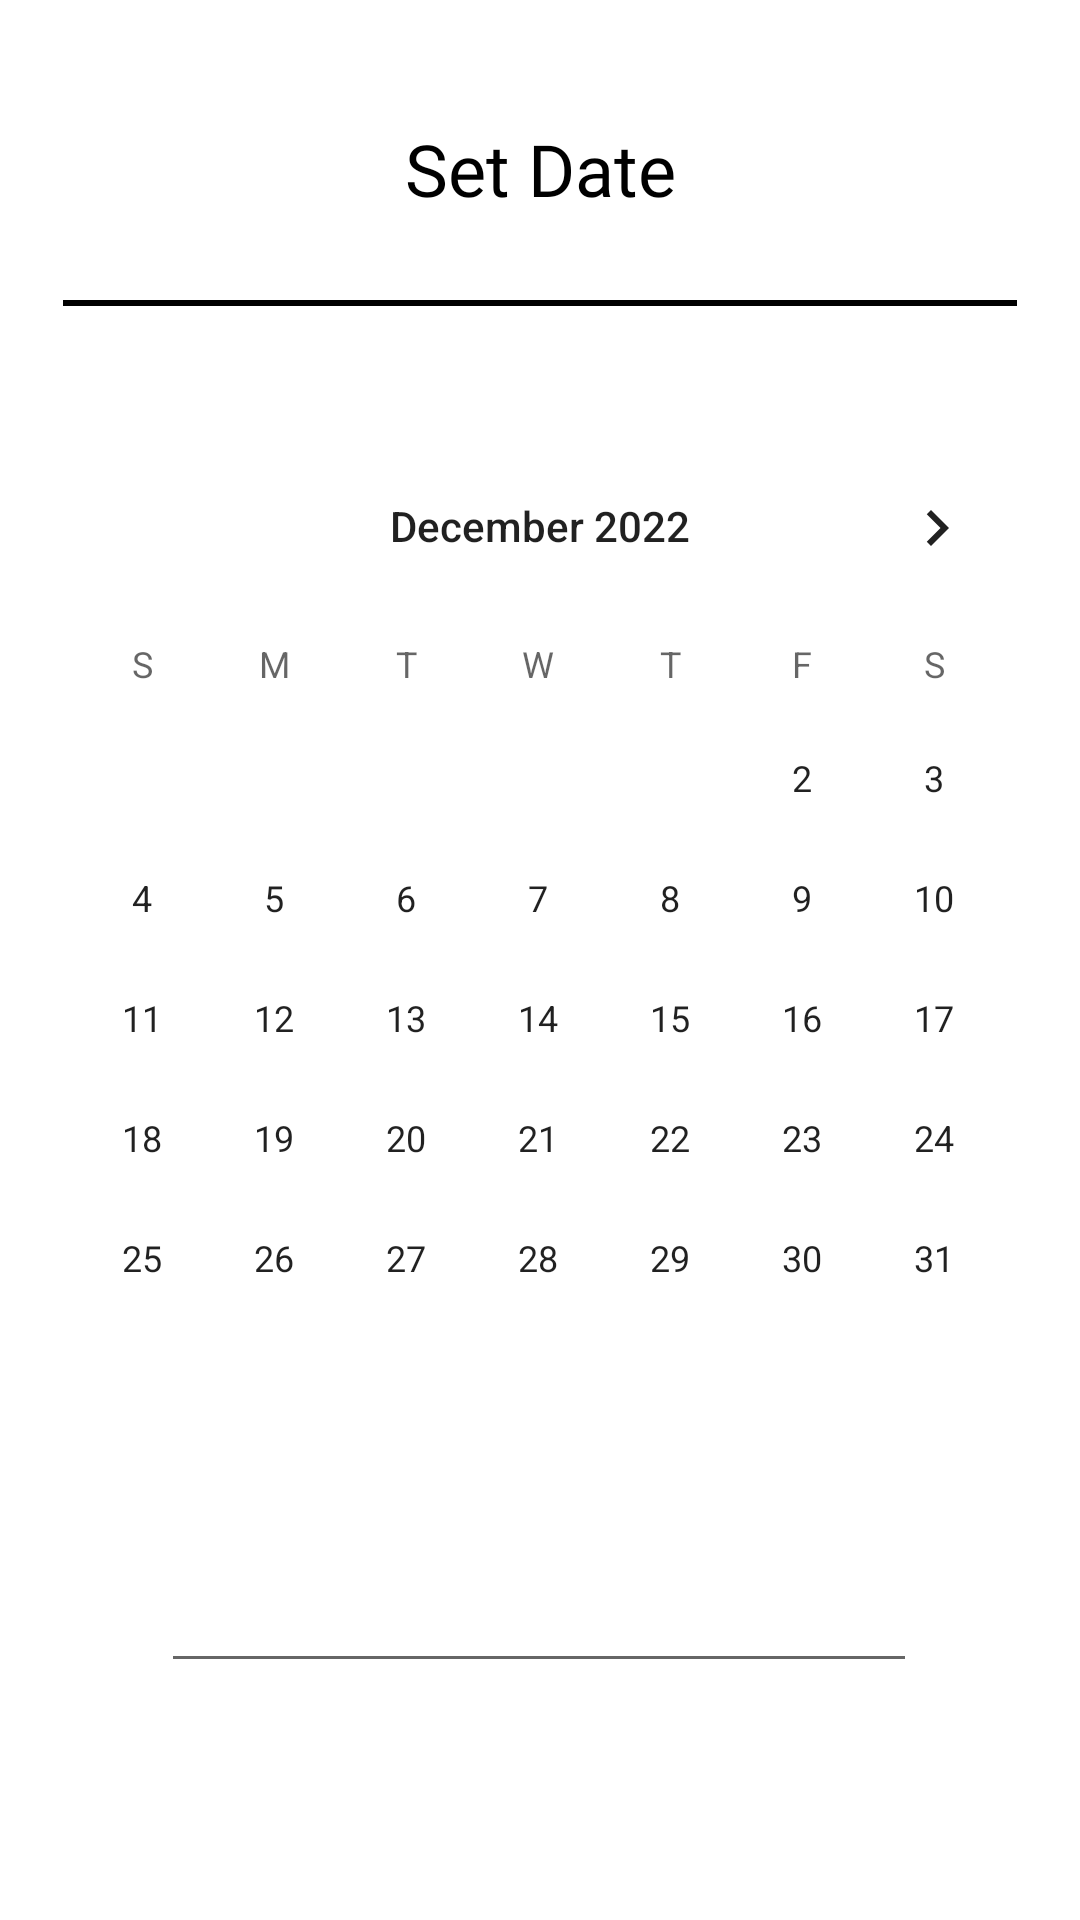

Layout XML and referenced resources for this Android screen:
<!-- AndroidManifest.xml: application theme Theme.Humpty -->
<!-- res/layout/activity_set_date.xml -->
<?xml version="1.0" encoding="utf-8"?>
<androidx.constraintlayout.widget.ConstraintLayout xmlns:android="http://schemas.android.com/apk/res/android"
    xmlns:app="http://schemas.android.com/apk/res-auto"
    xmlns:tools="http://schemas.android.com/tools"
    android:id="@+id/frameLayout3"
    android:layout_width="match_parent"
    android:layout_height="match_parent"
    android:background="@color/color_on_primary"
    android:theme="@style/ThemeOverlay.Humpty.FullscreenContainer"
    tools:context=".ActivitySetDate">

    <TextView
        android:id="@+id/textView30"
        android:layout_width="130dp"
        android:layout_height="32dp"
        android:layout_marginTop="40dp"
        android:fontFamily="@font/avenir_next_condensed"
        android:text="Set Date"
        android:textAlignment="center"
        android:textColor="@color/color_primary_variant"
        android:textSize="24sp"
        app:layout_constraintEnd_toEndOf="parent"
        app:layout_constraintStart_toStartOf="parent"
        app:layout_constraintTop_toTopOf="parent" />

    <View
        android:id="@+id/divider7"
        android:layout_width="318dp"
        android:layout_height="2dp"
        android:layout_marginTop="100dp"
        android:background="?android:attr/listDivider"
        android:backgroundTint="#000000"
        android:backgroundTintMode="add"
        app:layout_constraintEnd_toEndOf="parent"
        app:layout_constraintStart_toStartOf="parent"
        app:layout_constraintTop_toTopOf="parent" />

    <CalendarView
        android:id="@+id/calendarView"
        style="@android:style/Widget.DeviceDefault.CalendarView"
        android:layout_width="349dp"
        android:layout_height="321dp"
        android:layout_marginTop="40dp"
        android:clickable="true"
        android:focusedMonthDateColor="#FFFFFF"
        android:longClickable="false"
        android:maxDate="12/31/2030"
        android:minDate="12/01/2022"
        android:selectedWeekBackgroundColor="@color/color_primary"
        app:layout_constraintEnd_toEndOf="parent"
        app:layout_constraintHorizontal_bias="0.491"
        app:layout_constraintStart_toStartOf="parent"
        app:layout_constraintTop_toBottomOf="@+id/divider7"
        tools:ignore="DuplicateClickableBoundsCheck" />

    <EditText
        android:id="@+id/editTextTime"
        android:layout_width="252dp"
        android:layout_height="50dp"
        android:layout_marginTop="48dp"
        android:editable="true"
        android:ems="10"
        android:inputType="time"
        app:layout_constraintEnd_toEndOf="parent"
        app:layout_constraintHorizontal_bias="0.496"
        app:layout_constraintStart_toStartOf="parent"
        app:layout_constraintTop_toBottomOf="@+id/calendarView" />
</androidx.constraintlayout.widget.ConstraintLayout>
<!-- resources referenced by this layout -->
<resources>
  <color name="color_on_primary">#FFFFFF</color>
  <color name="color_primary">#F18805</color>
  <color name="color_primary_variant">#000000</color>
  <style name="ThemeOverlay.Humpty.FullscreenContainer" parent="">
          <item name="fullscreenBackgroundColor">@color/light_blue_600</item>
          <item name="fullscreenTextColor">@color/light_blue_A200</item>
      </style>
  <style name="Theme.Humpty" parent="Theme.MaterialComponents.DayNight.NoActionBar">
          
          <item name="colorPrimary">@color/color_primary</item>
          <item name="colorPrimaryVariant">@color/color_primary_variant</item>
          <item name="colorOnPrimary">@color/color_on_primary</item>
          
          <item name="colorSecondary">@color/color_secondary</item>
          <item name="colorOnSecondary">@color/color_on_secondary</item>
          
          <item name="android:statusBarColor">?attr/colorPrimaryVariant</item>
          
      </style>
  <color name="light_blue_600">#FF039BE5</color>
  <color name="light_blue_A200">#FF40C4FF</color>
  <color name="color_secondary">#FFFFFF</color>
  <color name="color_on_secondary">#6C6C6C</color>
</resources>
